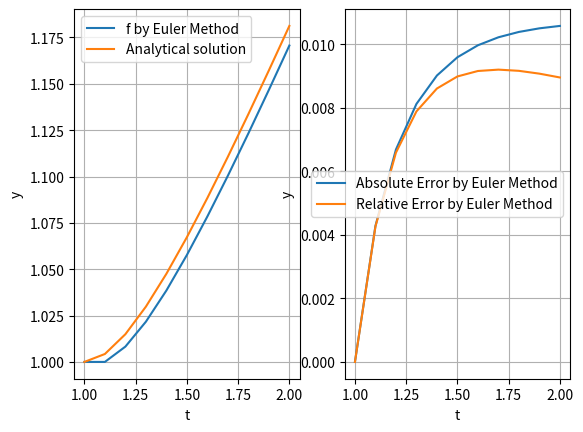

Python code for this plot:
import numpy as np
import matplotlib.pyplot as plt

def f(t,y):
    return y/t-(y/t)**2

def sol(t):
    return t/(1+np.log(t))

a=1
b=2
h=0.1
n=int((b-a)/h)
t=np.linspace(a,b,n+1)
iv=1

def euler(a,b,h,n,t,iv,f):
    i=1
    y=np.linspace(a,b,n+1)
    abserr=np.zeros(n+1)
    relerr=np.zeros(n+1)
    y[0]=iv
    while i<=n:
        y[i]=y[i-1]+h*f(t[i-1],y[i-1])
        abserr[i]=np.absolute(y[i]-sol(t[i]))
        relerr[i]=abserr[i]/sol(t[i])
        i+=1
    return y,abserr,relerr

ye,abserr,relerr=euler(a,b,h,n,t,iv,f)
ysol=sol(t)

plt.subplot(1,2,1)
plt.plot(t,ye, label='f by Euler Method')
plt.plot(t,ysol, label='Analytical solution')
plt.xlabel('t')
plt.ylabel('y')
plt.legend()

plt.grid(True)
plt.subplot(1,2,2)
plt.plot(t,abserr, label='Absolute Error by Euler Method')
plt.plot(t,relerr, label='Relative Error by Euler Method')
plt.xlabel('t')
plt.ylabel('y')
plt.legend()
plt.grid(True)
plt.show()

